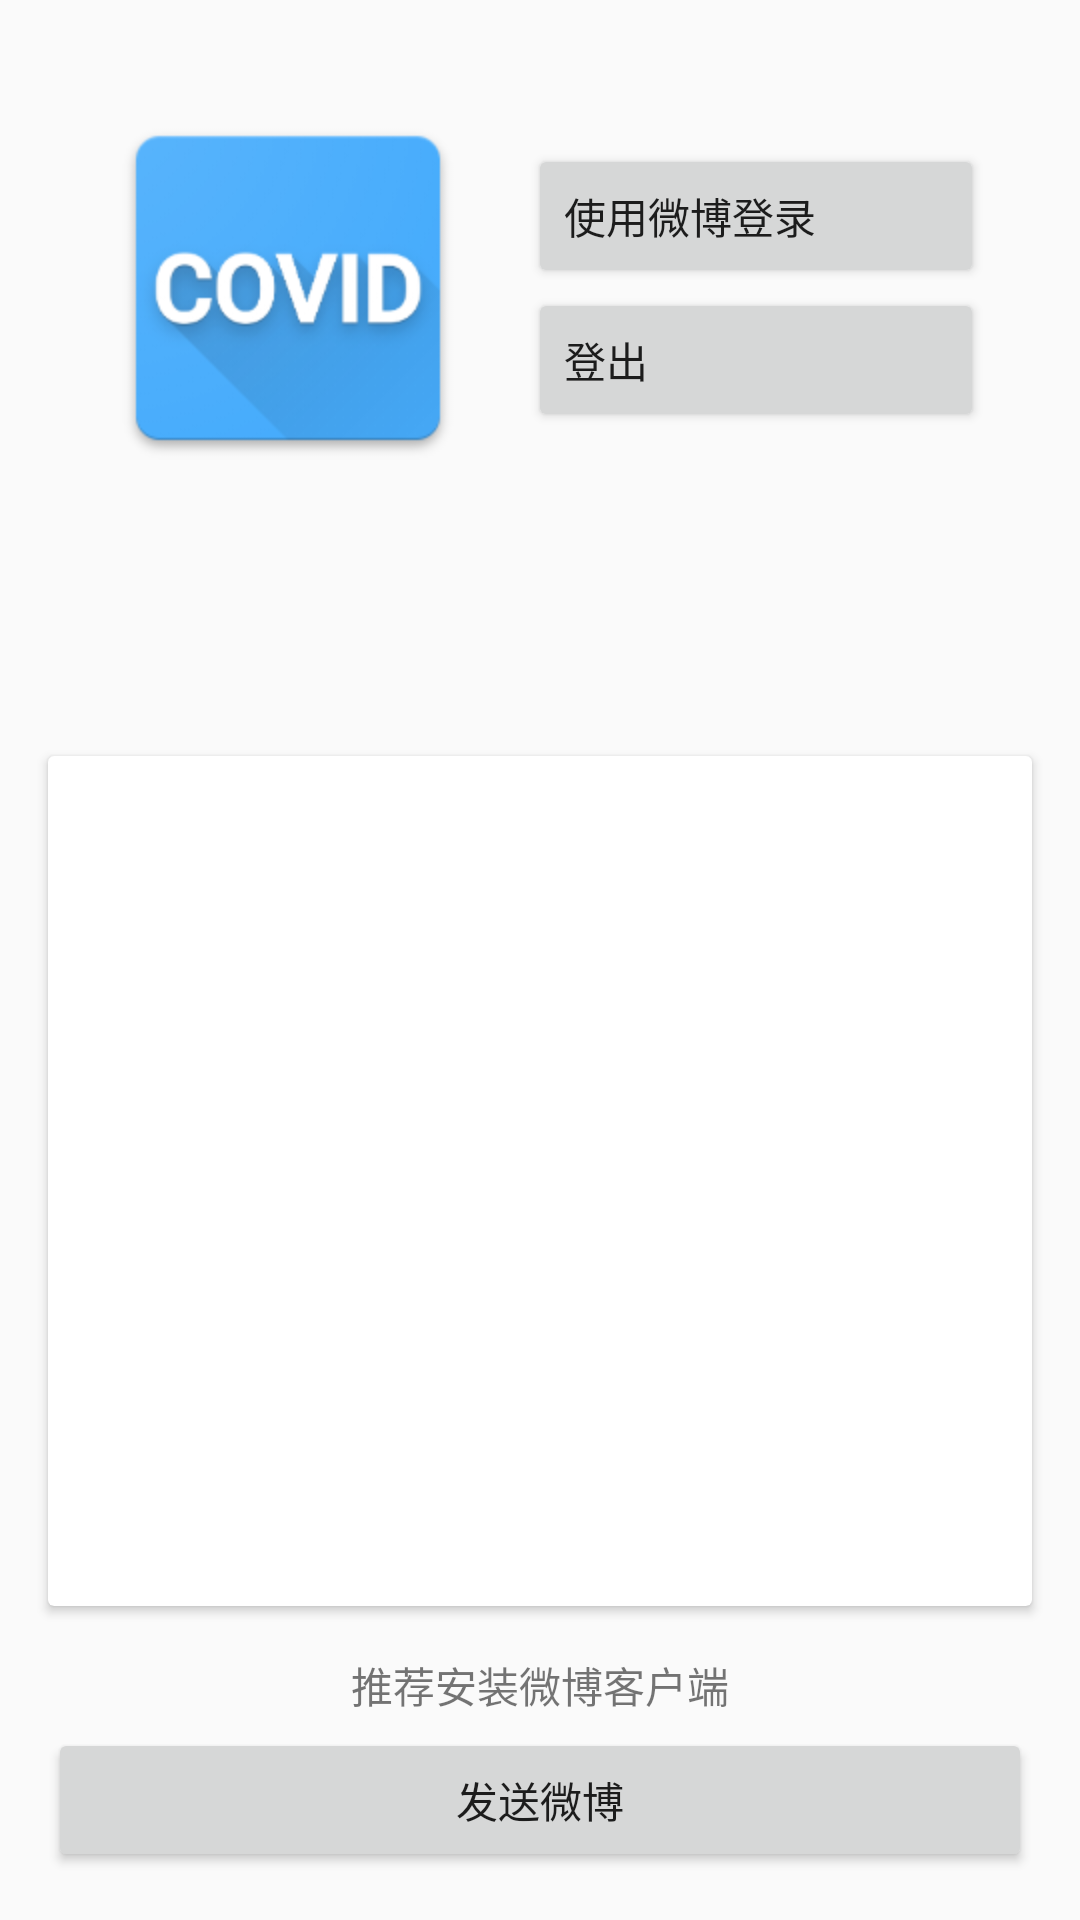

This screen was rendered from an Android layout file. Write that file and the resources it references.
<!-- AndroidManifest.xml: application theme AppTheme -->
<!-- res/layout/activity_share_news.xml -->
<?xml version="1.0" encoding="utf-8"?>
<androidx.constraintlayout.widget.ConstraintLayout xmlns:android="http://schemas.android.com/apk/res/android"
    xmlns:app="http://schemas.android.com/apk/res-auto"
    xmlns:tools="http://schemas.android.com/tools"
    android:layout_width="match_parent"
    android:layout_height="match_parent"

    tools:context="com.java.taotianhua.covidnews.ui.home.detail.ShareNewsActivity">


    <ImageView
        android:id="@+id/user_icon"
        android:layout_width="wrap_content"
        android:layout_height="wrap_content"
        android:layout_marginStart="32dp"
        android:layout_marginTop="32dp"
        android:src="@mipmap/ic_launcher"
        app:layout_constraintStart_toStartOf="parent"
        app:layout_constraintTop_toTopOf="parent" />

    <Button
        android:id="@+id/obtain_token_via_signature"
        android:layout_width="0dp"
        android:layout_height="wrap_content"
        android:layout_marginStart="16dp"
        android:layout_marginTop="16dp"
        android:layout_marginEnd="32dp"
        android:gravity="left|center_vertical"
        android:text="使用微博登录"
        app:layout_constraintEnd_toEndOf="parent"
        app:layout_constraintStart_toEndOf="@id/user_icon"
        app:layout_constraintTop_toTopOf="@id/user_icon" />

    <Button
        android:id="@+id/logout"
        android:layout_width="0dp"
        android:layout_height="wrap_content"
        android:layout_marginStart="16dp"
        android:layout_marginEnd="32dp"
        android:gravity="left|center_vertical"
        android:text="登出"
        app:layout_constraintEnd_toEndOf="parent"
        app:layout_constraintStart_toEndOf="@id/user_icon"
        app:layout_constraintTop_toBottomOf="@id/obtain_token_via_signature" />


    <TextView
        android:id="@+id/token_text_view"
        android:layout_width="0dp"
        android:layout_height="60dp"
        android:layout_marginStart="32dp"
        android:layout_marginTop="16dp"
        android:layout_marginEnd="32dp"
        android:textSize="12sp"
        app:layout_constraintEnd_toEndOf="parent"
        app:layout_constraintStart_toStartOf="parent"
        app:layout_constraintTop_toBottomOf="@id/user_icon" />


    <androidx.cardview.widget.CardView
        android:id="@+id/weibo_cardview"
        android:layout_width="match_parent"
        android:layout_height="0dp"
        android:layout_margin="16dp"
        app:layout_constraintBottom_toTopOf="@id/recm_textview"
        app:layout_constraintTop_toBottomOf="@id/token_text_view">

        <ScrollView
            android:layout_width="match_parent"
            android:layout_height="match_parent">

            <TextView
                android:id="@+id/weibo_text"
                android:layout_width="match_parent"
                android:layout_height="wrap_content"
                android:layout_marginHorizontal="16dp"
                android:layout_marginTop="8dp"
                android:layout_marginBottom="8dp" />

        </ScrollView>

    </androidx.cardview.widget.CardView>

    <TextView
        android:id="@+id/recm_textview"

        android:layout_width="0dp"
        android:layout_height="wrap_content"
        android:layout_marginBottom="4dp"
        android:gravity="center"
        android:text="@string/recm_text"
        app:layout_constraintBottom_toTopOf="@id/send_weibo"
        app:layout_constraintEnd_toEndOf="parent"
        app:layout_constraintStart_toStartOf="parent"
        app:layout_constraintTop_toBottomOf="@id/weibo_cardview" />
    <Button
        android:id="@+id/send_weibo"
        android:layout_width="match_parent"
        android:layout_height="wrap_content"
        android:layout_marginStart="16dp"
        android:layout_marginEnd="16dp"
        android:layout_marginBottom="16dp"
        android:gravity="center"
        android:onClick="onSendButtonClicked"
        android:text="发送微博"
        app:layout_constraintBottom_toBottomOf="parent"
        app:layout_constraintEnd_toEndOf="parent"
        app:layout_constraintStart_toStartOf="parent" />

</androidx.constraintlayout.widget.ConstraintLayout>
<!-- resources referenced by this layout -->
<resources>
  <!-- mipmap ic_launcher: png bitmap (mipmap-hdpi, 17544 bytes) -->
  <string name="recm_text">推荐安装微博客户端</string>
  <style name="AppTheme" parent="Theme.AppCompat.Light.DarkActionBar">
          
          <item name="colorPrimary">@color/colorPrimary</item>
          <item name="colorPrimaryDark">@color/colorPrimaryDark</item>
          <item name="colorAccent">@color/colorAccent</item>
          <item name="android:actionMenuTextColor">@color/colorWhite</item>
      </style>
  <color name="colorPrimary">#4E7BD0</color>
  <color name="colorPrimaryDark">#385BB9</color>
  <color name="colorAccent">#85B5D5</color>
  <color name="colorWhite">#FFFFFF</color>
</resources>
